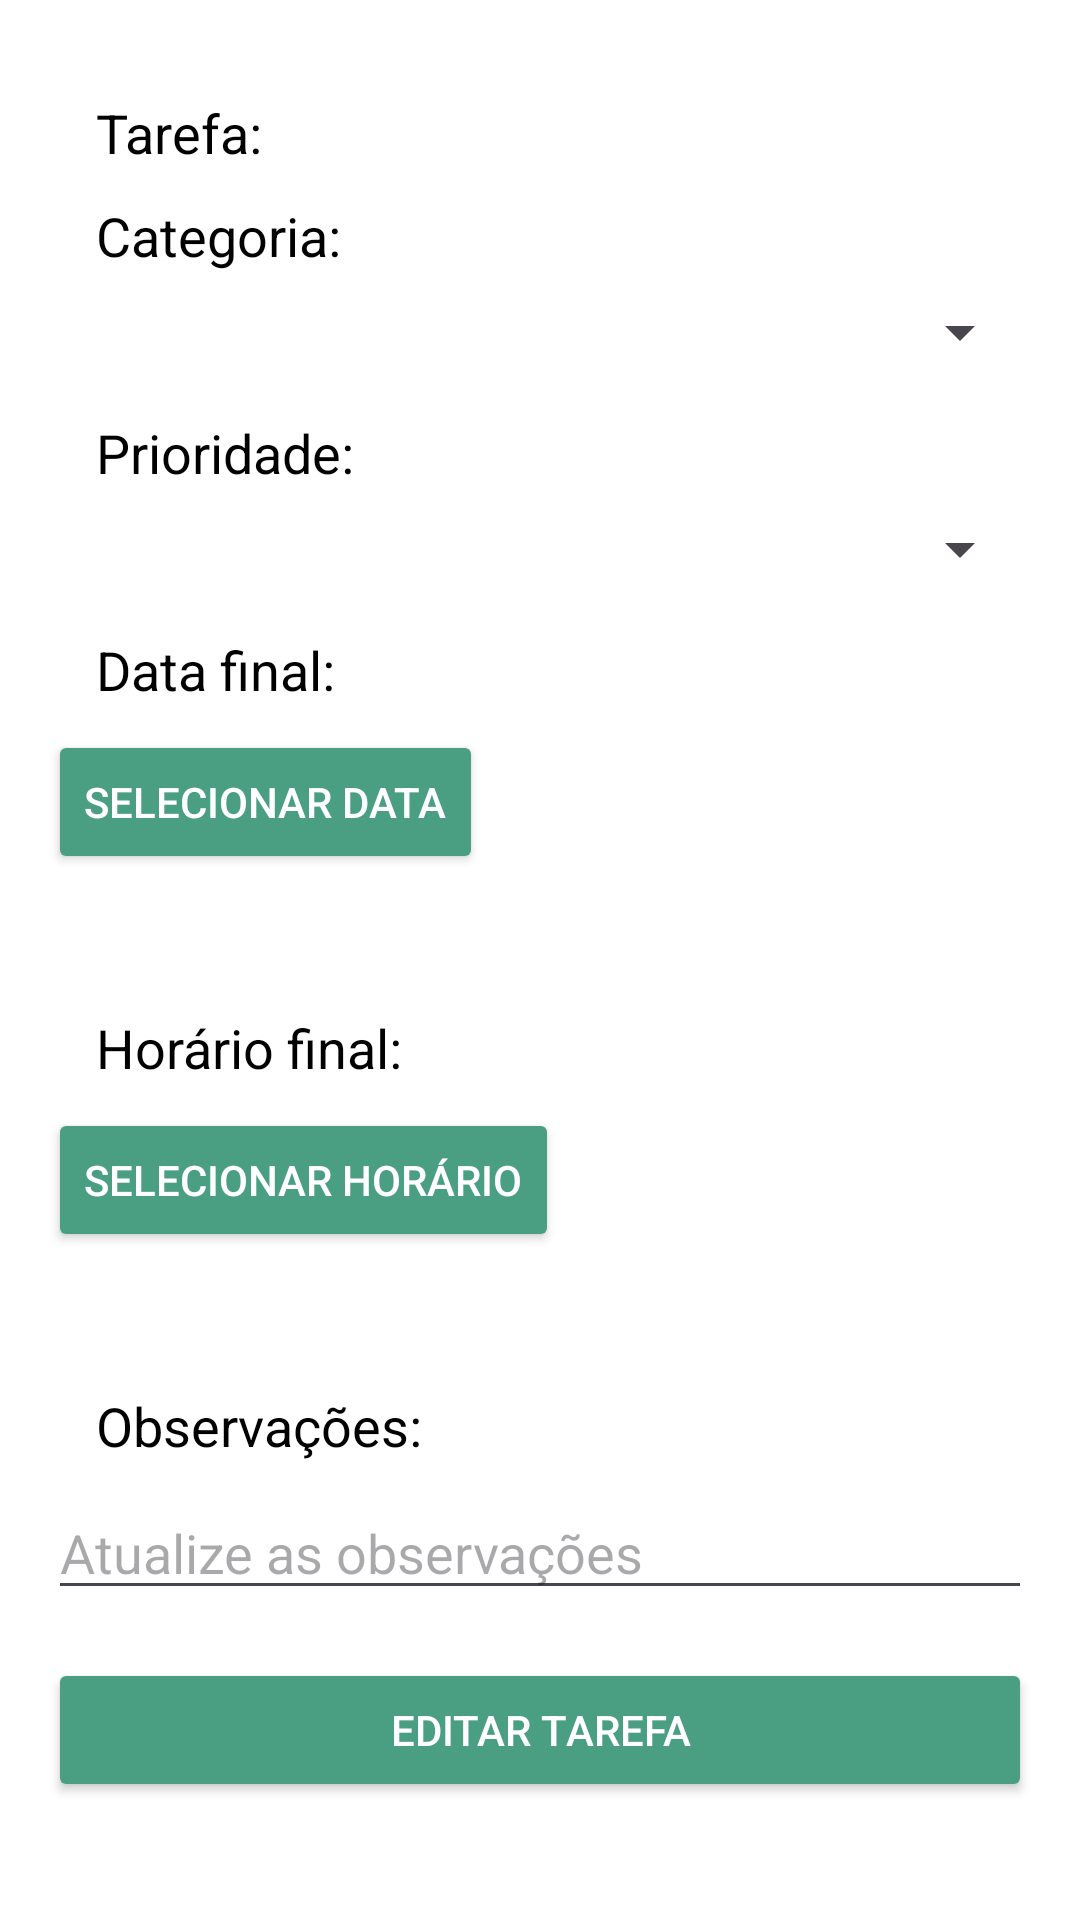

This screen was rendered from an Android layout file. Write that file and the resources it references.
<!-- AndroidManifest.xml: application theme Theme.ProjetoTarefas -->
<!-- res/layout/activity_edit_task.xml -->
<?xml version="1.0" encoding="utf-8"?>
<RelativeLayout xmlns:android="http://schemas.android.com/apk/res/android"
    xmlns:tools="http://schemas.android.com/tools"
    android:layout_width="match_parent"
    android:layout_height="match_parent"
    android:padding="16dp"
    android:background="@color/white"
    tools:context=".EditarNotas">

    <TextView
        android:id="@+id/text_view_task"
        android:layout_width="wrap_content"
        android:layout_height="wrap_content"
        android:layout_marginStart="16dp"
        android:layout_marginTop="16dp"
        android:text="Tarefa:"
        android:textSize="18sp"
        android:textColor="@color/black"
        />

    <TextView
        android:id="@+id/text_view_category"
        android:layout_width="wrap_content"
        android:layout_height="wrap_content"
        android:layout_below="@+id/text_view_task"
        android:layout_marginStart="16dp"
        android:layout_marginTop="10dp"
        android:text="Categoria:"
        android:textSize="18sp"
        android:textColor="@color/black"
        />

    <Spinner
        android:id="@+id/category_spinner"
        android:layout_width="match_parent"
        android:layout_height="wrap_content"
        android:layout_below="@id/text_view_category"
        android:layout_marginTop="8dp" />

    <TextView
        android:id="@+id/text_view_priority"
        android:layout_width="wrap_content"
        android:layout_height="wrap_content"
        android:layout_below="@id/category_spinner"
        android:layout_marginStart="16dp"
        android:layout_marginTop="16dp"
        android:text="Prioridade:"
        android:textSize="18sp"
        android:textColor="@color/black"
        />

    <Spinner
        android:id="@+id/priority_spinner"
        android:layout_width="match_parent"
        android:layout_height="wrap_content"
        android:layout_below="@id/text_view_priority"
        android:layout_marginTop="8dp" />

    <TextView
        android:id="@+id/text_view_due_date"
        android:layout_width="wrap_content"
        android:layout_height="wrap_content"
        android:layout_below="@id/priority_spinner"
        android:layout_marginStart="16dp"
        android:layout_marginTop="16dp"
        android:text="Data final:"
        android:textSize="18sp"
        android:textColor="@color/black"
        />

    <Button
        android:id="@+id/button_select_due_date"
        android:layout_width="wrap_content"
        android:layout_height="wrap_content"
        android:layout_below="@id/text_view_due_date"
        android:layout_marginTop="8dp"
        android:text="Selecionar data"
        android:textColor="@color/white"
        android:backgroundTint="#4A9F82"
        />

    <TextView
        android:id="@+id/selected_date_text_view"
        android:layout_width="wrap_content"
        android:layout_height="wrap_content"
        android:layout_below="@id/button_select_due_date"
        android:layout_marginTop="8dp"
        android:text=""
        android:textSize="16sp" />

    <TextView
        android:id="@+id/text_view_due_time"
        android:layout_width="wrap_content"
        android:layout_height="wrap_content"
        android:layout_below="@id/selected_date_text_view"
        android:layout_marginStart="16dp"
        android:layout_marginTop="16dp"
        android:text="Horário final:"
        android:textSize="18sp"
        android:textColor="@color/black"
        />

    <Button
        android:id="@+id/button_select_due_time"
        android:layout_width="wrap_content"
        android:layout_height="wrap_content"
        android:layout_below="@id/text_view_due_time"
        android:layout_marginTop="8dp"
        android:text="Selecionar horário"
        android:textColor="@color/white"
        android:backgroundTint="#4A9F82"
        />

    <TextView
        android:id="@+id/selected_time_text_view"
        android:layout_width="wrap_content"
        android:layout_height="wrap_content"
        android:layout_below="@id/button_select_due_time"
        android:layout_marginTop="8dp"
        android:text=""
        android:textSize="16sp" />

    <TextView
        android:id="@+id/text_view_notes"
        android:layout_width="wrap_content"
        android:layout_height="wrap_content"
        android:layout_below="@id/selected_time_text_view"
        android:layout_marginStart="16dp"
        android:layout_marginTop="16dp"
        android:text="Observações:"
        android:textSize="18sp"
        android:textColor="@color/black"
        />

    <EditText
        android:id="@+id/notes_edit_text"
        android:layout_width="match_parent"
        android:layout_height="wrap_content"
        android:layout_below="@id/text_view_notes"
        android:layout_marginTop="8dp"
        android:hint="Atualize as observações" />

    <Button
        android:id="@+id/button_add_task"
        android:layout_width="match_parent"
        android:layout_height="wrap_content"
        android:layout_below="@id/notes_edit_text"
        android:layout_marginTop="16dp"
        android:text="Editar tarefa"
        android:textColor="@color/white"
        android:backgroundTint="#4A9F82"
        />

</RelativeLayout>
<!-- resources referenced by this layout -->
<resources>
  <style name="Theme.ProjetoTarefas" parent="Base.Theme.ProjetoTarefas" />
  <style name="Base.Theme.ProjetoTarefas" parent="Theme.Material3.DayNight.NoActionBar">
          
          
      </style>
  <!-- not gathered from this repository: default colours our renderer supplied (Android Studio template values) -->
  <color name="black">#FF000000</color>
  <color name="white">#FFFFFFFF</color>
</resources>
